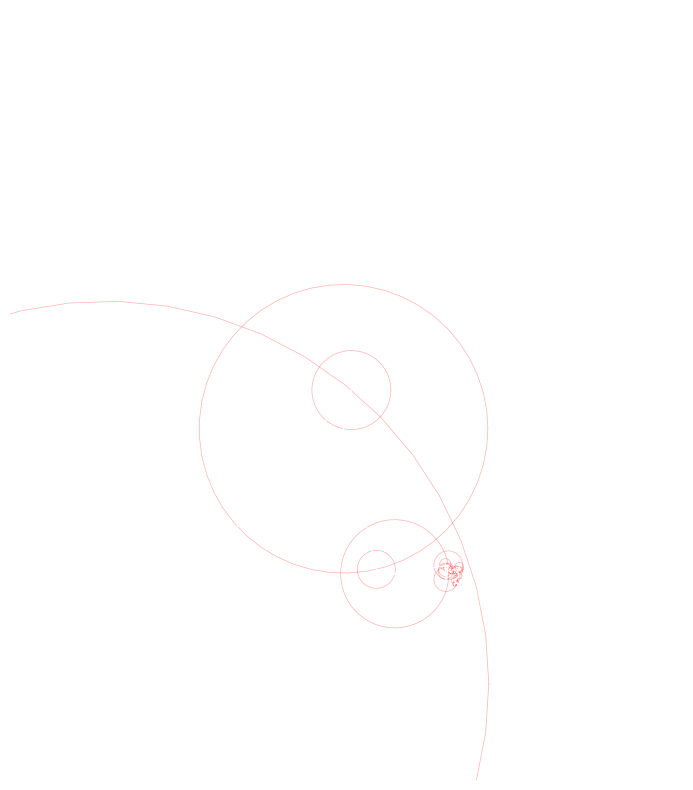

Reproduce this figure in Python.
import numpy as np
import matplotlib.pyplot as plt
from matplotlib.animation import FuncAnimation
from scipy.fft import fft

# --- Signal (Shape to Draw - Letter 'G') ---
path_g = [
    3.7+1j, 3+1j, 2+1j, 1.5+1.5j, 1+2j, 1+3j, 1+4j, 1.5+4.5j, 2+5j, 3+5j, 3.7+5j,
    3.7+4j, 3+4j, 2.5+4j, 2.5+3j, 3.5+3j, 3.5+2j, 3.7+2j, 3.7+1j
]
# Interpolate to create more points for a smoother shape
t = np.linspace(0, 1, 500)
signal = np.interp(t, np.linspace(0, 1, len(path_g)), np.array(path_g))

# --- Fourier Transform ---
NUM_COEFFS = 100 # Use fewer coefficients for better performance
fourier_coeffs = fft(signal)
freqs = np.fft.fftfreq(len(signal), d=t[1]-t[0])
sorted_indices = np.argsort(np.abs(freqs))
sorted_coeffs = fourier_coeffs[sorted_indices][:NUM_COEFFS]
sorted_freqs = freqs[sorted_indices][:NUM_COEFFS]

# --- Setup Plot ---
fig, ax = plt.subplots(figsize=(10, 10))
ax.set_aspect('equal')
ax.set_xlim(-1, 6)
ax.set_ylim(-1, 7)
ax.axis('off')
ax.set_facecolor('black')

circles = [ax.plot([], [], 'r-', lw=0.5, alpha=0.3)[0] for _ in range(NUM_COEFFS)]
vectors = [ax.plot([], [], 'w-', lw=0.8)[0] for _ in range(NUM_COEFFS)]
drawing_line, = ax.plot([], [], 'c-', lw=2)
path_x, path_y = [], []

# --- Animation ---
def animate(i):
    global path_x, path_y
    time = t[i]
    center = 0 + 0j
    
    for k in range(NUM_COEFFS):
        coeff = sorted_coeffs[k] / len(signal)
        freq = sorted_freqs[k]
        radius = np.abs(coeff)
        
        circle_points = np.exp(1j * np.linspace(0, 2*np.pi, 50)) * radius + center
        circles[k].set_data(circle_points.real, circle_points.imag)

        new_center = center + coeff * np.exp(2 * np.pi * 1j * freq * time)
        vectors[k].set_data([center.real, new_center.real], [center.imag, new_center.imag])
        center = new_center

    path_x.append(center.real)
    path_y.append(center.imag)
    drawing_line.set_data(path_x, path_y)

    if i == len(t) - 1:
        path_x, path_y = [], []

    return circles + vectors + [drawing_line]

ani = FuncAnimation(fig, animate, frames=len(t), interval=10, blit=True, repeat=False)

plt.show()

